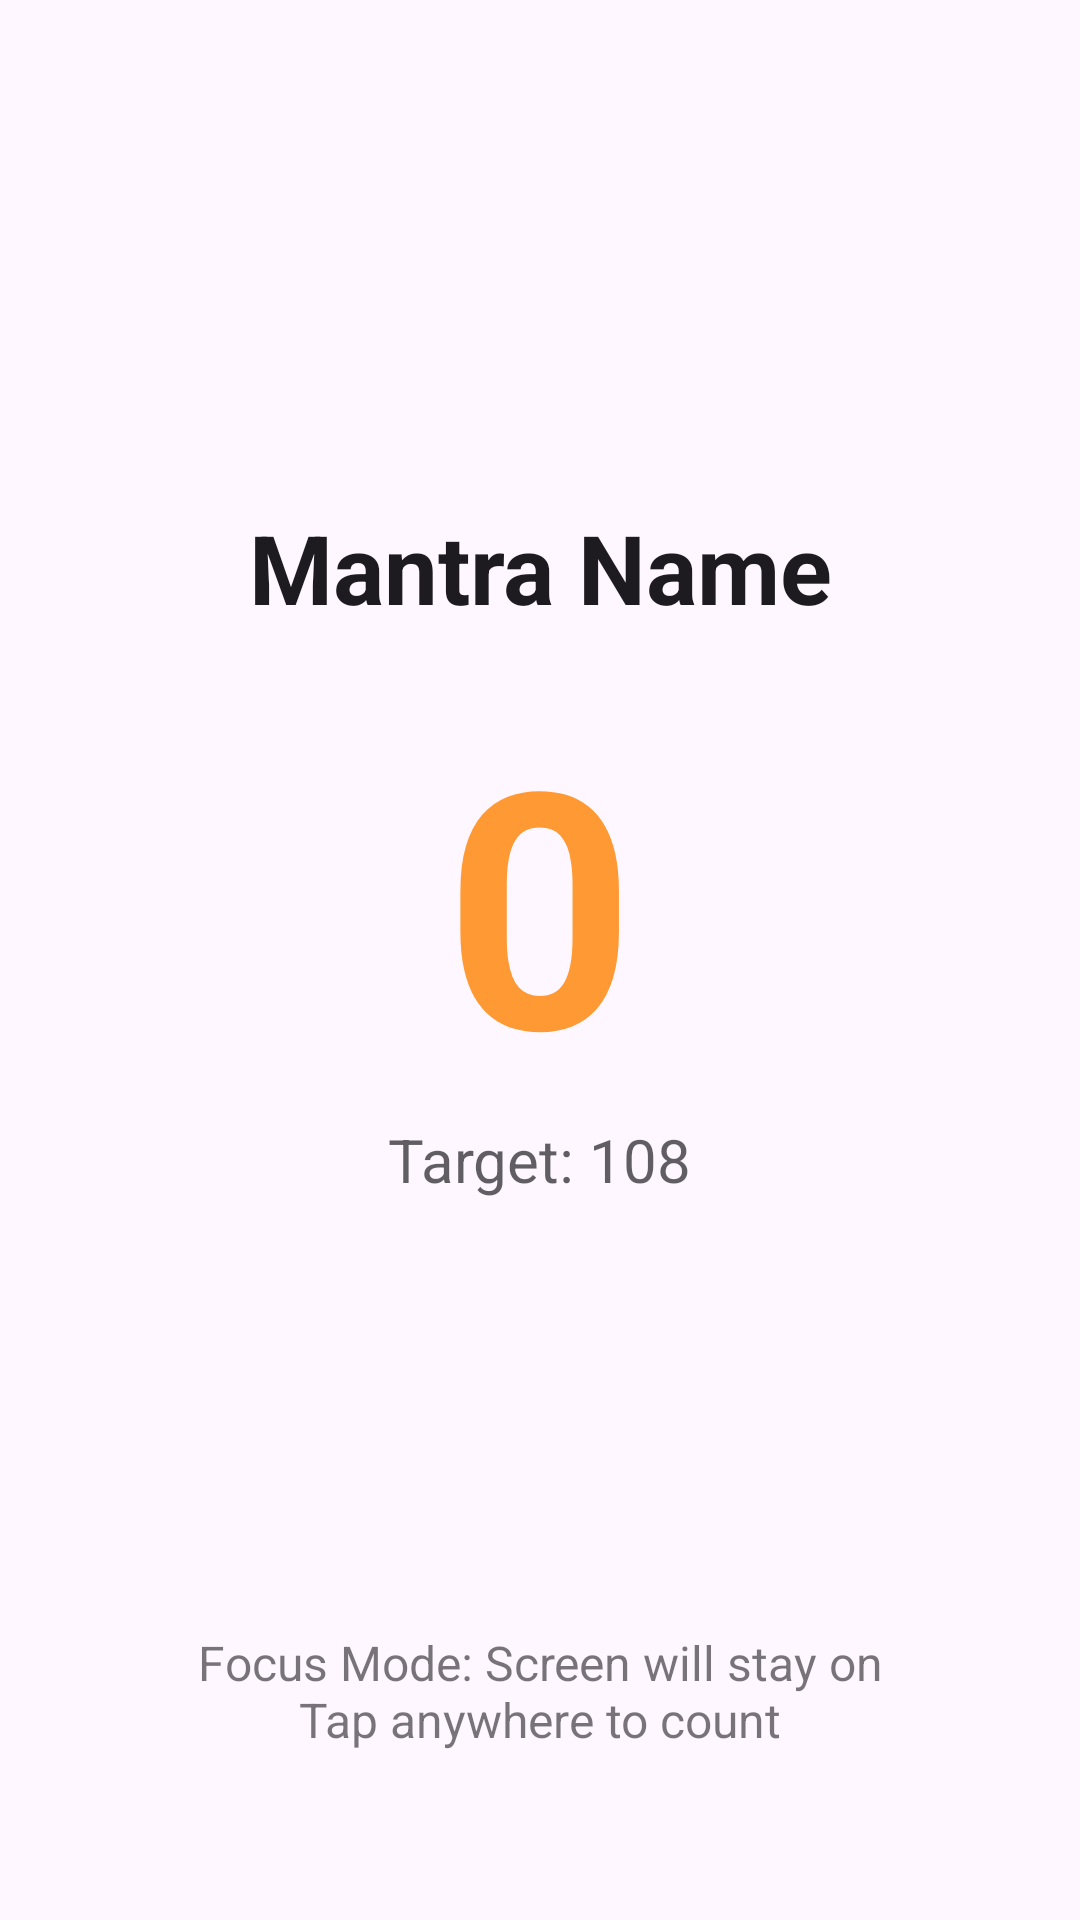

Write the Android layout XML for this screen, with the resource values it uses.
<!-- AndroidManifest.xml: application theme Theme.VedicMantraJap -->
<!-- res/layout/activity_player.xml -->
<?xml version="1.0" encoding="utf-8"?>
<androidx.constraintlayout.widget.ConstraintLayout
    xmlns:android="http://schemas.android.com/apk/res/android"
    xmlns:app="http://schemas.android.com/apk/res-auto"
    android:id="@+id/playerRoot"
    android:layout_width="match_parent"
    android:layout_height="match_parent"
    android:background="?attr/colorSurface"
    android:clickable="true"
    android:focusable="true"
    android:foreground="?attr/selectableItemBackground"
    android:padding="24dp">

    <TextView
        android:id="@+id/playerMantraName"
        android:layout_width="0dp"
        android:layout_height="wrap_content"
        android:gravity="center"
        android:text="Mantra Name"
        android:textColor="?attr/colorOnSurface"
        android:textSize="32sp"
        android:textStyle="bold"
        app:layout_constraintBottom_toTopOf="@+id/playerCountText"
        app:layout_constraintEnd_toEndOf="parent"
        app:layout_constraintStart_toStartOf="parent"
        app:layout_constraintTop_toTopOf="parent"
        app:layout_constraintVertical_chainStyle="packed" />

    <TextView
        android:id="@+id/playerCountText"
        android:layout_width="wrap_content"
        android:layout_height="wrap_content"
        android:layout_marginTop="16dp"
        android:text="0"
        android:textColor="?attr/colorPrimary"
        android:textSize="110sp"
        android:textStyle="bold"
        app:layout_constraintBottom_toTopOf="@+id/playerTargetText"
        app:layout_constraintEnd_toEndOf="parent"
        app:layout_constraintStart_toStartOf="parent"
        app:layout_constraintTop_toBottomOf="@+id/playerMantraName" />

    <TextView
        android:id="@+id/playerTargetText"
        android:layout_width="wrap_content"
        android:layout_height="wrap_content"
        android:alpha="0.7"
        android:text="Target: 108"
        android:textColor="?attr/colorOnSurface"
        android:textSize="20sp"
        app:layout_constraintBottom_toTopOf="@+id/txtFocusHint"
        app:layout_constraintEnd_toEndOf="parent"
        app:layout_constraintStart_toStartOf="parent"
        app:layout_constraintTop_toBottomOf="@+id/playerCountText" />

    <TextView
        android:id="@+id/txtFocusHint"
        android:layout_width="0dp"
        android:layout_height="wrap_content"
        android:layout_marginBottom="32dp"
        android:layout_marginStart="24dp"
        android:layout_marginEnd="24dp"
        android:alpha="0.6"
        android:gravity="center"
        android:text="@string/focus_mode_hint"
        android:textColor="?attr/colorOnSurface"
        android:textSize="16sp"
        android:elevation="2dp"
        app:layout_constraintBottom_toBottomOf="parent"
        app:layout_constraintEnd_toEndOf="parent"
        app:layout_constraintStart_toStartOf="parent" />

</androidx.constraintlayout.widget.ConstraintLayout>
<!-- resources referenced by this layout -->
<resources>
  <string name="focus_mode_hint">Focus Mode: Screen will stay on\nTap anywhere to count</string>
  <style name="Theme.VedicMantraJap" parent="Theme.Material3.DayNight.NoActionBar">
          <item name="colorPrimary">@color/saffron_primary</item>
          <item name="colorOnPrimary">@color/white</item>
  
          <item name="colorSecondary">@color/saffron_primary_variant</item>
          <item name="colorOnSecondary">@color/black</item>
          <item name="android:windowLightStatusBar">true</item>
      </style>
  <color name="saffron_primary">#FF9933</color>
  <color name="white">#FFFFFFFF</color>
  <color name="saffron_primary_variant">#E65100</color>
  <color name="black">#FF000000</color>
</resources>
